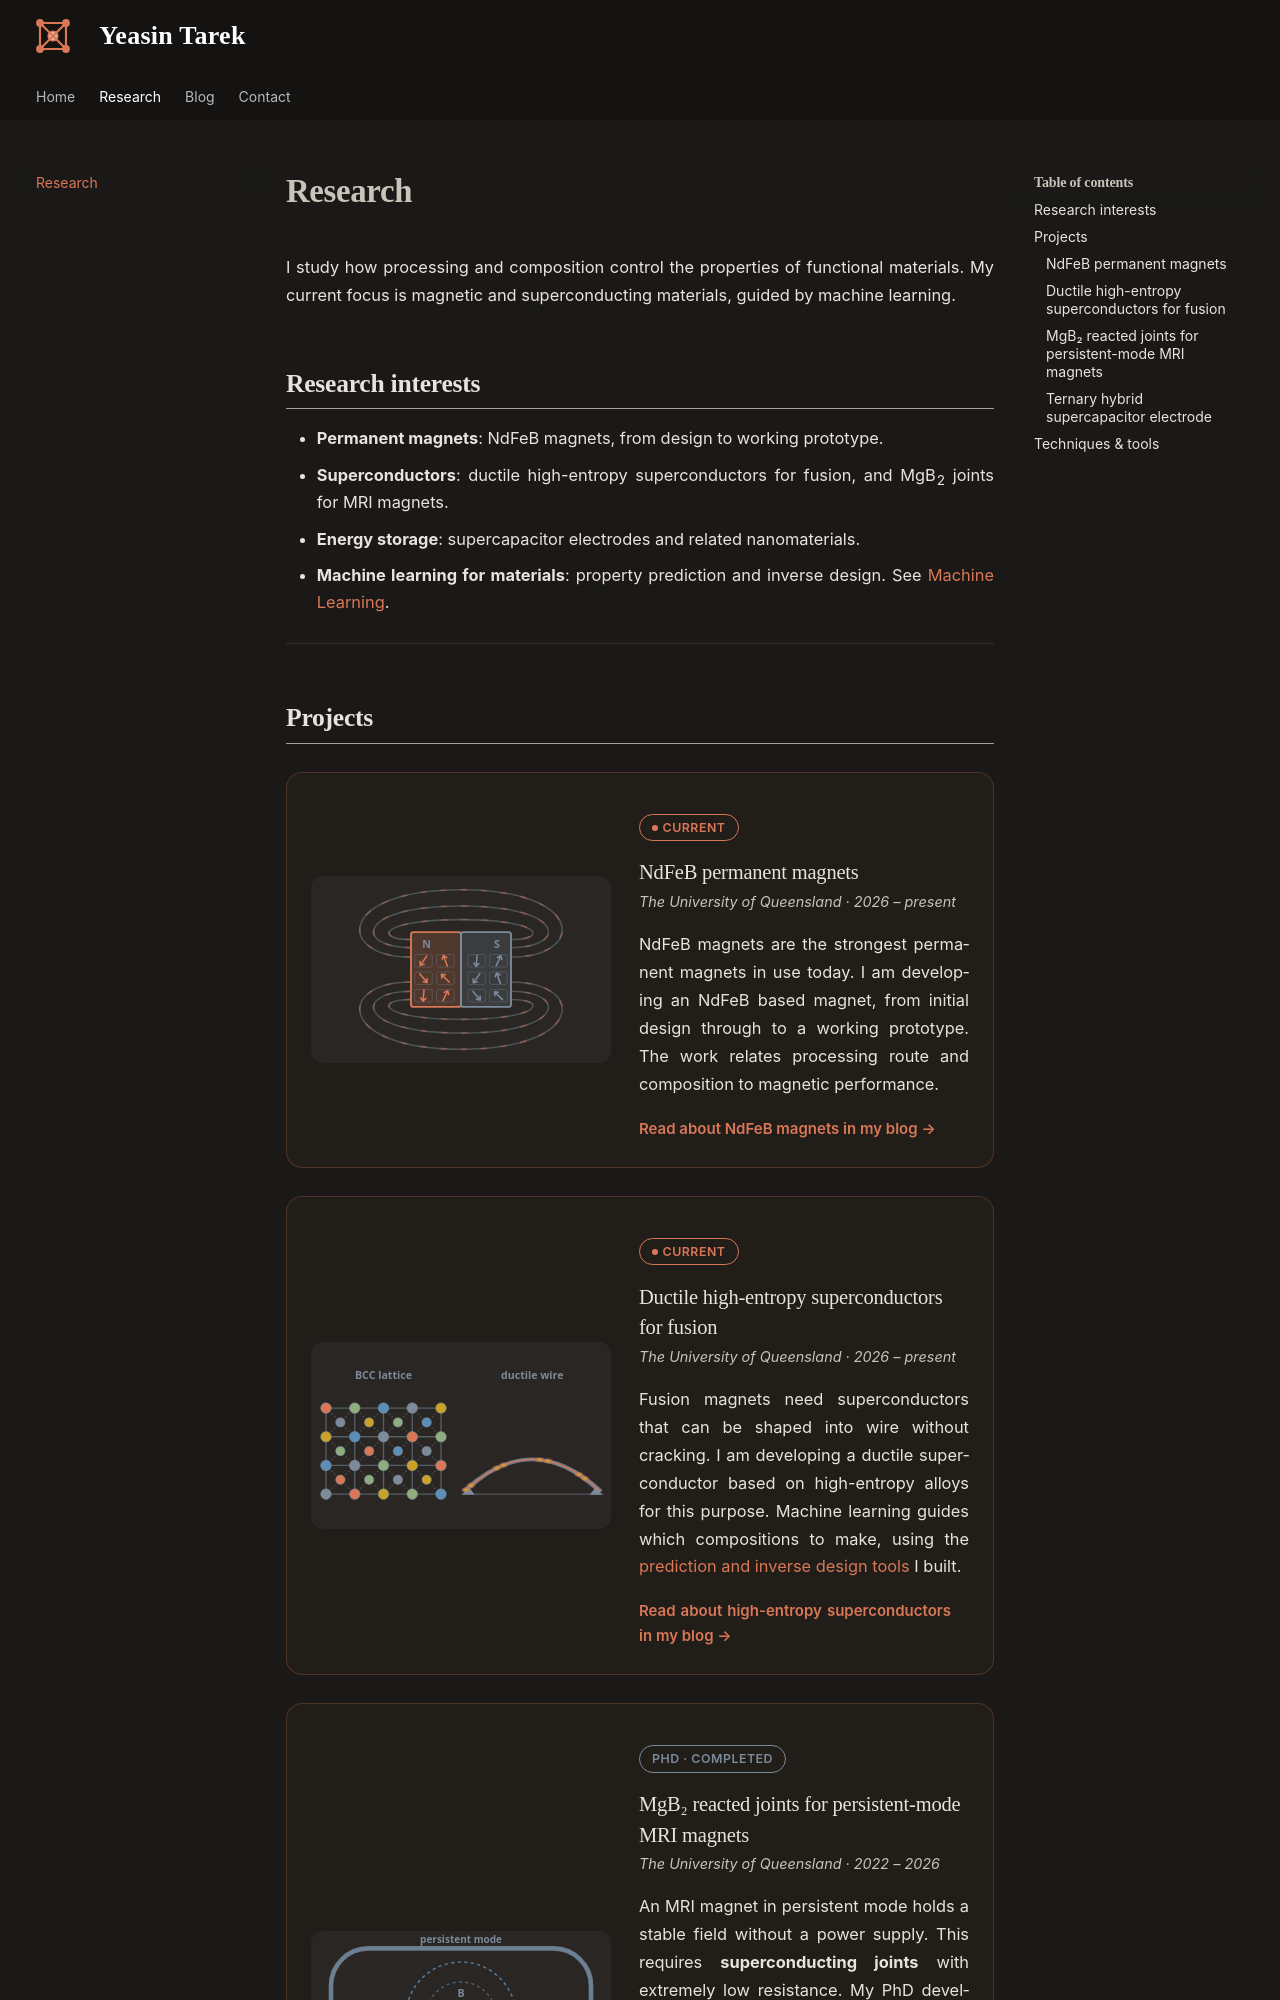

repository: YATAREK/yatarek.github.io · page: research/index.html · generator: mkdocs

# Research

I study how processing and composition control the properties of functional materials.
My current focus is magnetic and superconducting materials, guided by machine learning.

## Research interests

- **Permanent magnets**: NdFeB magnets, from design to working prototype.
- **Superconductors**: ductile high-entropy superconductors for fusion, and
  MgB<sub>2</sub> joints for MRI magnets.
- **Energy storage**: supercapacitor electrodes and related nanomaterials.
- **Machine learning for materials**: property prediction and inverse design.
  See [Machine Learning](machine-learning.md).

---

## Projects

<div class="project" markdown>
<div class="project__media" markdown>
![Animated NdFeB magnet with field lines and aligning grains](assets/research/ndfeb.svg)
</div>
<div class="project__body" markdown>
<span class="project__status project__status--live">Current</span>

### NdFeB permanent magnets { #ndfeb }

<p class="project__meta">The University of Queensland · 2026 – present</p>

NdFeB magnets are the strongest permanent magnets in use today. I am developing an
NdFeB based magnet, from initial design through to a working prototype. The work
relates processing route and composition to magnetic performance.

[Read about NdFeB magnets in my blog →](blog/posts/ndfeb-magnets.md){ .project__link }
</div>
</div>

<div class="project" markdown>
<div class="project__media" markdown>
![Animated high-entropy lattice and a bending superconducting wire](assets/research/hes.svg)
</div>
<div class="project__body" markdown>
<span class="project__status project__status--live">Current</span>

### Ductile high-entropy superconductors for fusion { #hes }

<p class="project__meta">The University of Queensland · 2026 – present</p>

Fusion magnets need superconductors that can be shaped into wire without cracking.
I am developing a ductile superconductor based on high-entropy alloys for this purpose.
Machine learning guides which compositions to make, using the
[prediction and inverse design tools](machine-learning.md) I built.

[Read about high-entropy superconductors in my blog →](blog/posts/high-entropy-superconductors.md){ .project__link }
</div>
</div>

<div class="project" markdown>
<div class="project__media" markdown>
![Animated current circulating through a superconducting joint loop](assets/research/mgb2-joint.svg)
</div>
<div class="project__body" markdown>
<span class="project__status">PhD · Completed</span>
